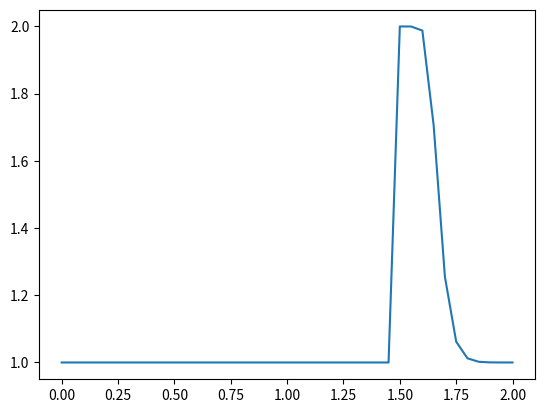

Source code (Python):
# Nonlinear Convection

# Setup

import numpy    
from matplotlib import pyplot

cells = 41
dx = 2 / (cells - 1)
time_steps = 20    
dt = .025  #dt is the amoutime_steps of time each timestep covers (delta t)

u = numpy.ones(cells)      #as before, we initialize u with every value equal to 1.
u[int(.5 / dx) : int(1 / dx + 1)] = 2  #then set u = 2 between 0.5 and 1 as per our I.C.s

un = numpy.ones(cells) #initialize our placeholder array un, to hold the time-stepped solution

for n in range(time_steps):  #iterate through time
    un = u.copy() ##copy the existing values of u itime_stepso un
    for i in range(1, cells):  ##now we'tll iterate through the u array

     ###This is the line from Step 1, copied exactly.  Edit it for our new equation.
     ###then uncommetime_steps it and run the cell to evaluate Step 2

           u[i] = un[i] - un[i] * dt / dx * (un[i] - un[i-1])


pyplot.plot(numpy.linspace(0, 2, cells), u) ##Plot the results
pyplot.show()
